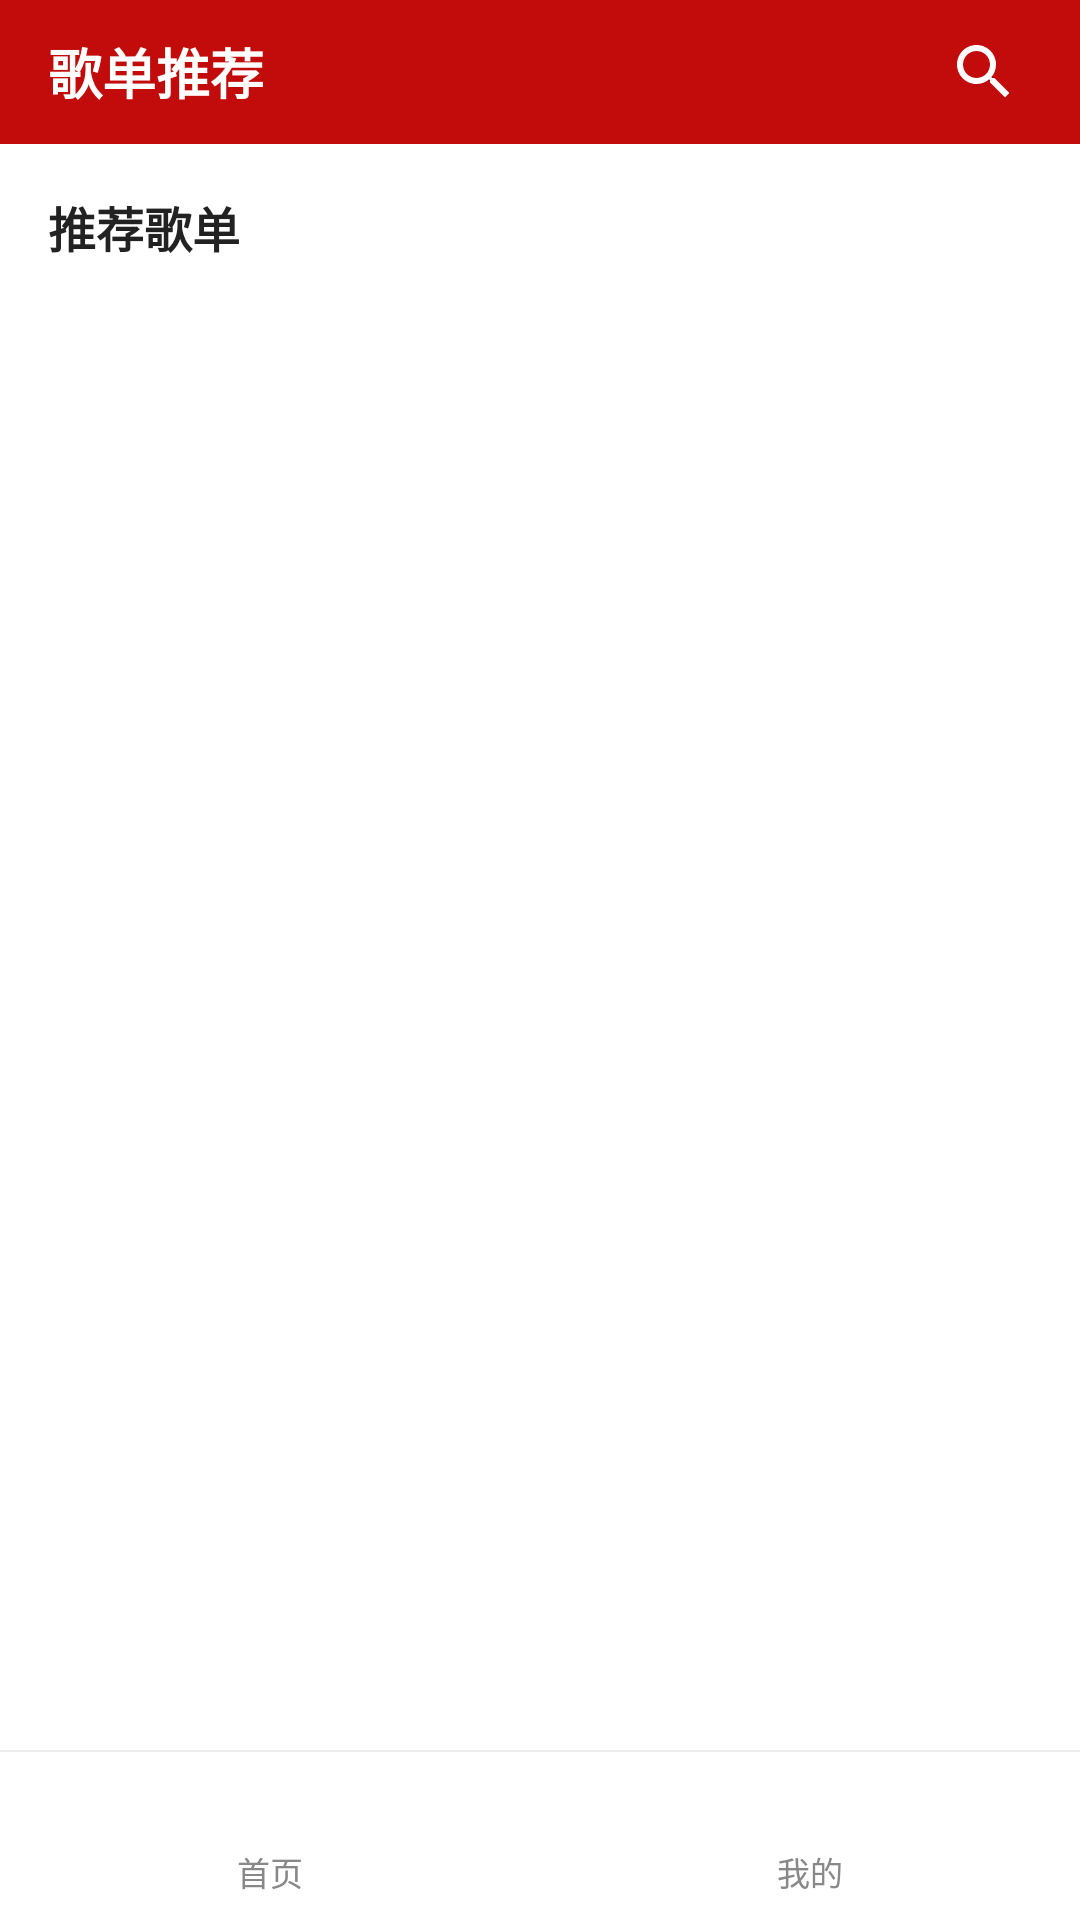

Android layout source for this screen:
<!-- AndroidManifest.xml: application theme Theme.MusicApp -->
<!-- res/layout/activity_playlist.xml -->
<?xml version="1.0" encoding="utf-8"?>
<LinearLayout xmlns:android="http://schemas.android.com/apk/res/android"
    xmlns:app="http://schemas.android.com/apk/res-auto"
    android:layout_width="match_parent"
    android:layout_height="match_parent"
    android:orientation="vertical"
    android:background="@color/bgWhite">

    
    <RelativeLayout
        android:layout_width="match_parent"
        android:layout_height="48dp"
        android:background="@color/neteaseRed"
        android:paddingStart="16dp"
        android:paddingEnd="12dp">

        <TextView
            android:layout_width="wrap_content"
            android:layout_height="wrap_content"
            android:layout_alignParentStart="true"
            android:layout_centerVertical="true"
            android:text="@string/playlist_title"
            android:textColor="@color/textOnDark"
            android:textSize="18sp"
            android:textStyle="bold" />


        
        <ImageView
            android:id="@+id/iv_search"
            android:layout_width="40dp"
            android:layout_height="40dp"
            android:layout_alignParentEnd="true"
            android:layout_centerVertical="true"
            android:padding="8dp"
            android:background="?android:attr/selectableItemBackgroundBorderless"
            android:contentDescription="@string/btn_search"
            android:src="@drawable/ic_search_white" />
    </RelativeLayout>

    
    <ScrollView
        android:id="@+id/sv_content"
        android:layout_width="match_parent"
        android:layout_height="0dp"
        android:layout_weight="1"
        android:fillViewport="true"
        android:scrollbars="none">

        <LinearLayout
            android:layout_width="match_parent"
            android:layout_height="wrap_content"
            android:orientation="vertical"
            android:paddingBottom="16dp">

            
            <TextView
                android:layout_width="wrap_content"
                android:layout_height="wrap_content"
                android:layout_marginStart="16dp"
                android:layout_marginTop="16dp"
                android:text="@string/section_recommend"
                android:textColor="@color/textPrimary"
                android:textSize="16sp"
                android:textStyle="bold" />

            
            
            <LinearLayout
                android:layout_width="match_parent"
                android:layout_height="wrap_content"
                android:layout_marginTop="12dp"
                android:paddingStart="12dp"
                android:paddingEnd="12dp"
                android:orientation="horizontal">

                <include
                    android:id="@+id/card_fan"
                    layout="@layout/item_playlist_card" />

                <include
                    android:id="@+id/card_dao"
                    layout="@layout/item_playlist_card" />
            </LinearLayout>

            
            <LinearLayout
                android:layout_width="match_parent"
                android:layout_height="wrap_content"
                android:layout_marginTop="12dp"
                android:paddingStart="12dp"
                android:paddingEnd="12dp"
                android:orientation="horizontal">

                <include
                    android:id="@+id/card_man"
                    layout="@layout/item_playlist_card" />

                <include
                    android:id="@+id/card_girl"
                    layout="@layout/item_playlist_card" />
            </LinearLayout>

            
            <LinearLayout
                android:layout_width="match_parent"
                android:layout_height="wrap_content"
                android:layout_marginTop="12dp"
                android:paddingStart="12dp"
                android:paddingEnd="12dp"
                android:orientation="horizontal">

                <include
                    android:id="@+id/card_er"
                    layout="@layout/item_playlist_card" />

                <include
                    android:id="@+id/card_free"
                    layout="@layout/item_playlist_card" />
            </LinearLayout>

            
            <TextView
                android:layout_width="wrap_content"
                android:layout_height="wrap_content"
                android:layout_marginStart="16dp"
                android:layout_marginTop="20dp"
                android:text="@string/section_hot"
                android:textColor="@color/textPrimary"
                android:textSize="16sp"
                android:textStyle="bold" />

            
            <LinearLayout
                android:id="@+id/ll_hot_songs"
                android:layout_width="match_parent"
                android:layout_height="wrap_content"
                android:layout_marginTop="8dp"
                android:orientation="vertical" />

        </LinearLayout>
    </ScrollView>

    
    <View
        android:layout_width="match_parent"
        android:layout_height="0.5dp"
        android:background="@color/divider" />

    <LinearLayout
        android:layout_width="match_parent"
        android:layout_height="56dp"
        android:background="@color/bgWhite"
        android:orientation="horizontal">

        <LinearLayout
            android:id="@+id/tab_home"
            android:layout_width="0dp"
            android:layout_height="match_parent"
            android:layout_weight="1"
            android:background="?android:attr/selectableItemBackground"
            android:clickable="true"
            android:focusable="true"
            android:gravity="center"
            android:orientation="vertical">

            <ImageView
                android:layout_width="22dp"
                android:layout_height="22dp"
                android:contentDescription="@string/home_title"
                android:duplicateParentState="true"
                android:src="@drawable/ic_home"
                app:tint="@color/tab_color" />

            <TextView
                android:layout_marginTop="2dp"
                android:layout_width="wrap_content"
                android:layout_height="wrap_content"
                android:duplicateParentState="true"
                android:text="@string/home_title"
                android:textColor="@color/tab_color"
                android:textSize="11sp" />
        </LinearLayout>

        <LinearLayout
            android:id="@+id/tv_profile"
            android:layout_width="0dp"
            android:layout_height="match_parent"
            android:layout_weight="1"
            android:background="?android:attr/selectableItemBackground"
            android:clickable="true"
            android:focusable="true"
            android:gravity="center"
            android:orientation="vertical">

            <ImageView
                android:layout_width="22dp"
                android:layout_height="22dp"
                android:contentDescription="@string/profile_title"
                android:duplicateParentState="true"
                android:src="@drawable/ic_profile"
                app:tint="@color/tab_color" />

            <TextView
                android:layout_marginTop="2dp"
                android:layout_width="wrap_content"
                android:layout_height="wrap_content"
                android:duplicateParentState="true"
                android:text="@string/profile_title"
                android:textColor="@color/tab_color"
                android:textSize="11sp" />
        </LinearLayout>

    </LinearLayout>

</LinearLayout>
<!-- res/layout/item_playlist_card.xml (included above) -->
<?xml version="1.0" encoding="utf-8"?>
<LinearLayout xmlns:android="http://schemas.android.com/apk/res/android"
    android:layout_width="0dp"
    android:layout_height="wrap_content"
    android:layout_weight="1"
    android:layout_marginStart="4dp"
    android:layout_marginEnd="4dp"
    android:orientation="vertical"
    android:background="?android:attr/selectableItemBackground"
    android:padding="4dp">

    <ImageView
        android:id="@+id/iv_cover"
        android:layout_width="match_parent"
        android:layout_height="160dp"
        android:scaleType="centerCrop"
        android:contentDescription="@string/playlist_title" />

    <TextView
        android:id="@+id/tv_title"
        android:layout_width="match_parent"
        android:layout_height="wrap_content"
        android:layout_marginTop="6dp"
        android:textColor="@color/textPrimary"
        android:textSize="14sp"
        android:textStyle="bold"
        android:maxLines="1"
        android:ellipsize="end" />

    <TextView
        android:id="@+id/tv_desc"
        android:layout_width="match_parent"
        android:layout_height="wrap_content"
        android:layout_marginTop="2dp"
        android:textColor="@color/textSecondary"
        android:textSize="12sp"
        android:maxLines="1"
        android:ellipsize="end" />

</LinearLayout>
<!-- resources referenced by this layout -->
<resources>
  <color name="bgWhite">#FFFFFF</color>
  <color name="divider">#EEEEEE</color>
  <color name="neteaseRed">#C20C0C</color>
  <color name="textOnDark">#FFFFFF</color>
  <color name="textPrimary">#222222</color>
  <color name="textSecondary">#888888</color>
  <!-- drawable ic_search_white (drawable) -->
  <?xml version="1.0" encoding="utf-8"?>
  <vector xmlns:android="http://schemas.android.com/apk/res/android"
      android:width="24dp"
      android:height="24dp"
      android:viewportWidth="24"
      android:viewportHeight="24"
      android:tint="@color/textOnDark">
      <path
          android:fillColor="@android:color/white"
          android:pathData="M15.5,14h-0.79l-0.28,-0.27C15.41,12.59 16,11.11 16,9.5 16,5.91 13.09,3 9.5,3S3,5.91 3,9.5 5.91,16 9.5,16c1.61,0 3.09,-0.59 4.23,-1.57l0.27,0.28v0.79l5,4.99L20.49,19l-4.99,-5zM9.5,14C7.01,14 5,11.99 5,9.5S7.01,5 9.5,5 14,7.01 14,9.5 11.99,14 9.5,14z" />
  </vector>
  <string name="btn_search">搜索</string>
  <string name="home_title">首页</string>
  <string name="playlist_title">歌单推荐</string>
  <string name="profile_title">我的</string>
  <string name="section_hot">热榜歌曲</string>
  <string name="section_recommend">推荐歌单</string>
  <style name="Theme.MusicApp" parent="Theme.MaterialComponents.Light.NoActionBar">
          
          <item name="colorPrimary">@color/neteaseRed</item>
          <item name="colorPrimaryDark">@color/neteaseRedDark</item>
          <item name="colorAccent">@color/neteaseRedLight</item>
          <item name="android:statusBarColor" tools:targetApi="lollipop">@color/neteaseRedDark</item>
          <item name="android:windowBackground">@color/bgWhite</item>
      </style>
  <color name="neteaseRedDark">#A00A0A</color>
  <color name="neteaseRedLight">#E94747</color>
</resources>
